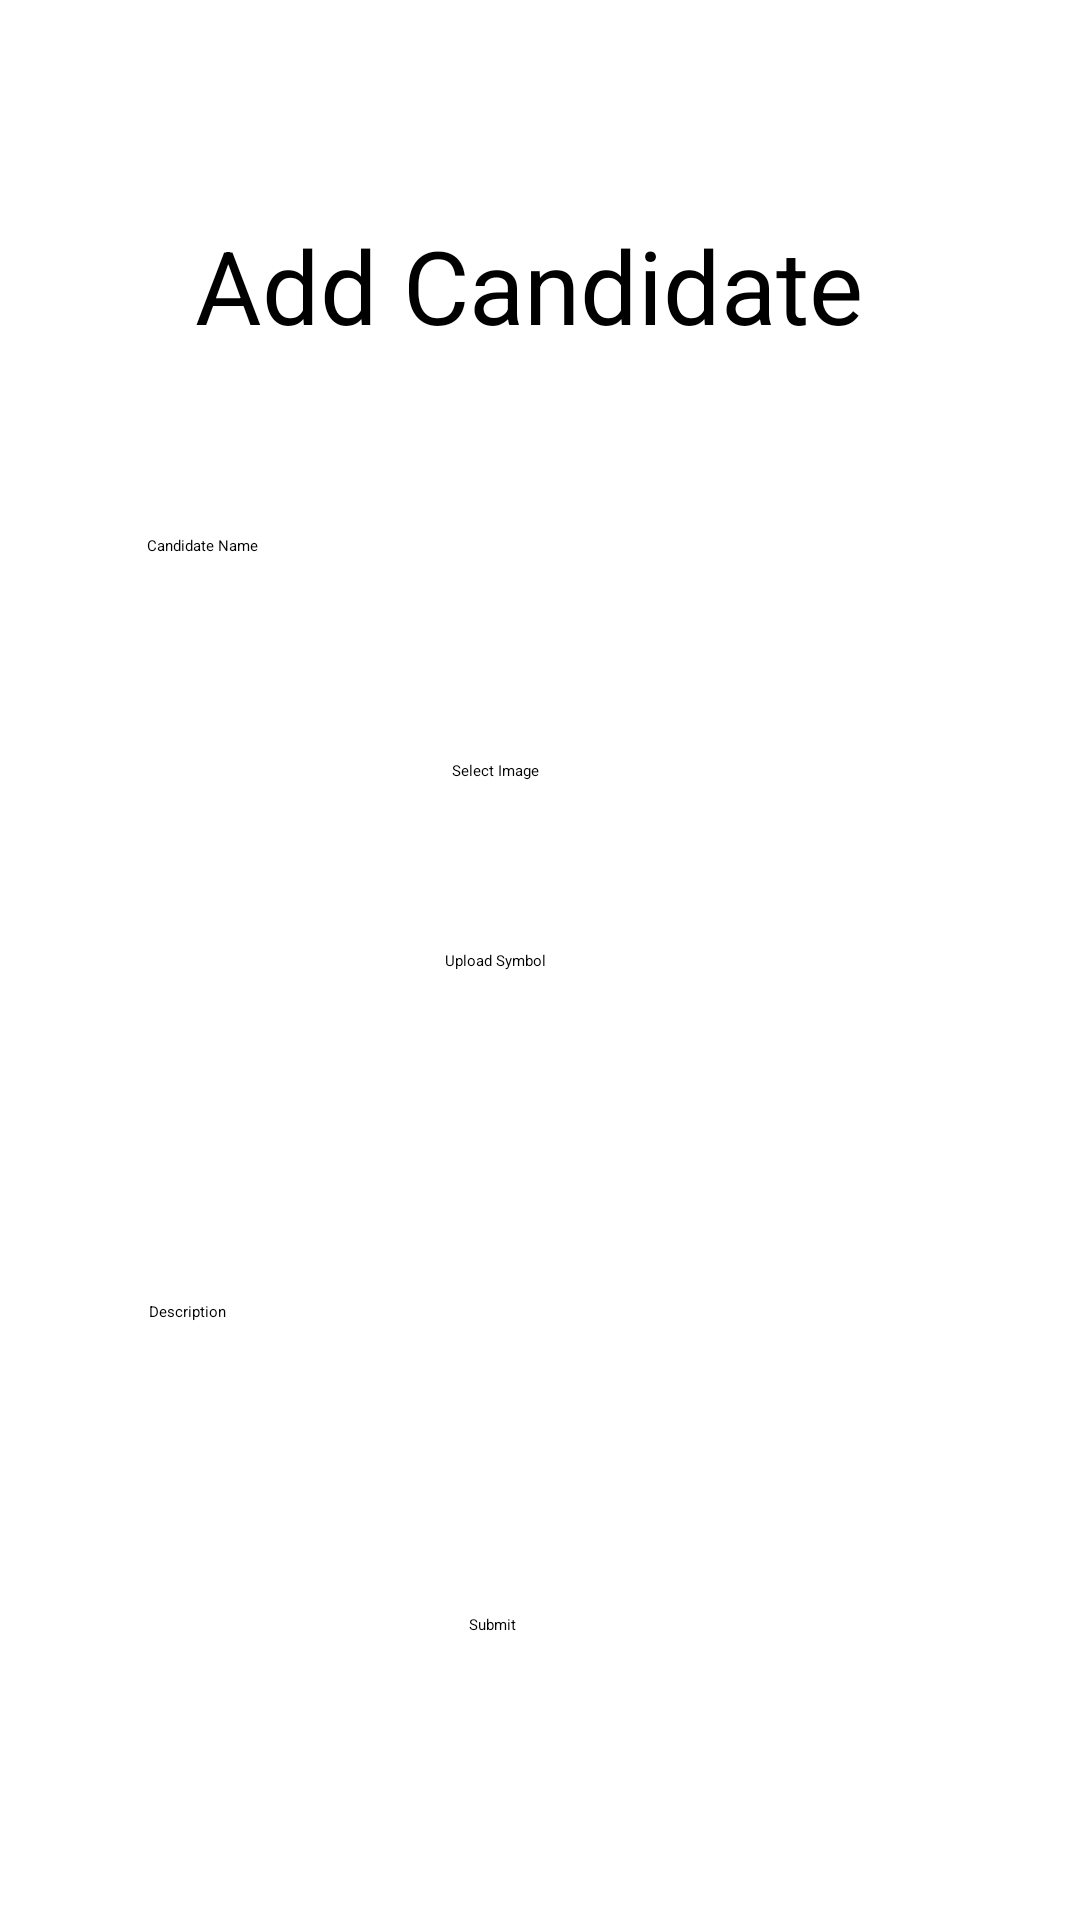

Here is an Android app screen rendered from its layout file. Give the layout XML and the strings, colors and styles it references.
<!-- AndroidManifest.xml: application theme Theme.OnlineVoting -->
<!-- res/layout/activity_create_poll.xml -->
<?xml version="1.0" encoding="utf-8"?>
<androidx.constraintlayout.widget.ConstraintLayout xmlns:android="http://schemas.android.com/apk/res/android"
    xmlns:app="http://schemas.android.com/apk/res-auto"
    xmlns:tools="http://schemas.android.com/tools"
    android:layout_width="match_parent"
    android:layout_height="match_parent"
    tools:context=".CreatePoll">

    <TextView
        android:id="@+id/textView2"
        android:layout_width="230dp"
        android:layout_height="56dp"
        android:text="Add Candidate"
        android:textSize="34sp"
        app:layout_constraintBottom_toBottomOf="parent"
        app:layout_constraintEnd_toEndOf="parent"
        app:layout_constraintStart_toStartOf="parent"
        app:layout_constraintTop_toTopOf="parent"
        app:layout_constraintVertical_bias="0.124" />

    <EditText
        android:id="@+id/candidate_name"
        android:layout_width="260dp"
        android:layout_height="46dp"
        android:ems="10"
        android:hint="Candidate Name"
        android:inputType="textPersonName"
        app:layout_constraintBottom_toBottomOf="parent"
        app:layout_constraintEnd_toEndOf="parent"
        app:layout_constraintHorizontal_bias="0.49"
        app:layout_constraintStart_toStartOf="parent"
        app:layout_constraintTop_toTopOf="parent"
        app:layout_constraintVertical_bias="0.3" />
    <Button
        android:id="@+id/select"
        android:layout_width="wrap_content"
        android:layout_height="wrap_content"
        android:text="Select Image"
        app:layout_constraintBottom_toBottomOf="parent"
        app:layout_constraintEnd_toEndOf="parent"
        app:layout_constraintHorizontal_bias="0.455"
        app:layout_constraintStart_toStartOf="parent"
        app:layout_constraintTop_toTopOf="parent"
        app:layout_constraintVertical_bias="0.4" />


    <Button
        android:id="@+id/symbol"
        android:layout_width="wrap_content"
        android:layout_height="wrap_content"
        android:text="Upload Symbol"
        app:layout_constraintBottom_toBottomOf="parent"
        app:layout_constraintEnd_toEndOf="parent"
        app:layout_constraintHorizontal_bias="0.455"
        app:layout_constraintStart_toStartOf="parent"
        app:layout_constraintTop_toTopOf="parent"
        app:layout_constraintVertical_bias="0.5" />


    <ImageView
        android:id="@+id/imageView"
        android:layout_width="100dp"
        android:layout_height="100dp"
        android:layout_marginLeft="50dp"
        app:layout_constraintTop_toBottomOf="@+id/symbol"
        tools:layout_editor_absoluteX="146dp"></ImageView>

    <EditText
        android:id="@+id/description"
        android:layout_width="260dp"
        android:layout_height="46dp"
        android:hint="Description"
        android:inputType="text"
        app:layout_constraintBottom_toBottomOf="parent"
        app:layout_constraintEnd_toEndOf="parent"
        app:layout_constraintHorizontal_bias="0.496"
        app:layout_constraintStart_toStartOf="parent"
        app:layout_constraintTop_toBottomOf="@+id/imageView"
        app:layout_constraintVertical_bias="0.058" />


    <Button
        android:id="@+id/candidate_submit"
        android:layout_width="wrap_content"
        android:layout_height="wrap_content"
        android:text="Submit"
        app:layout_constraintBottom_toBottomOf="parent"
        app:layout_constraintEnd_toEndOf="parent"
        app:layout_constraintHorizontal_bias="0.454"
        app:layout_constraintStart_toStartOf="parent"
        app:layout_constraintTop_toTopOf="parent"
        app:layout_constraintVertical_bias="0.85" />

</androidx.constraintlayout.widget.ConstraintLayout>
<!-- resources referenced by this layout -->
<resources>

</resources>
